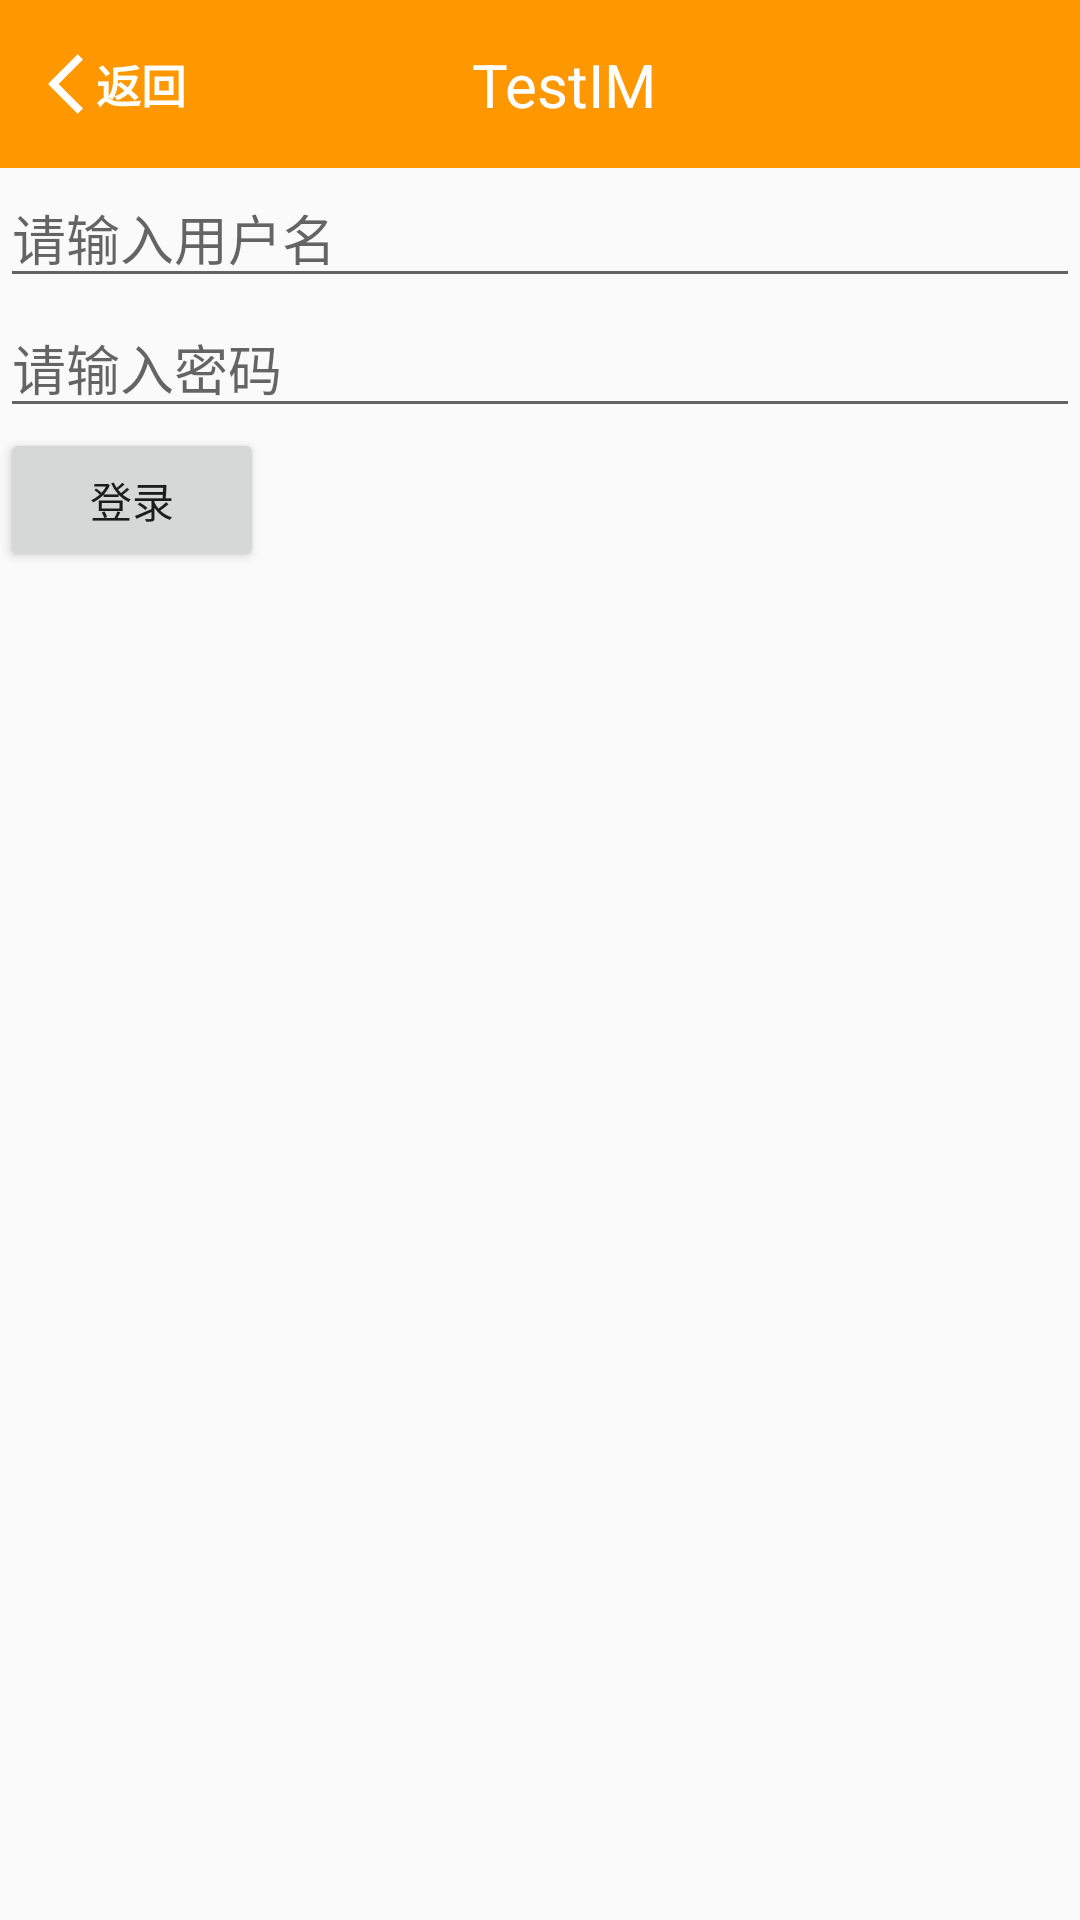

Write the Android layout XML for this screen, with the resource values it uses.
<!-- AndroidManifest.xml: application theme AppTheme -->
<!-- res/layout/activity_login.xml -->
<?xml version="1.0" encoding="utf-8"?>
<android.support.constraint.ConstraintLayout xmlns:android="http://schemas.android.com/apk/res/android"
    xmlns:app="http://schemas.android.com/apk/res-auto"
    android:layout_width="match_parent"
    android:layout_height="match_parent">

    <include
        android:id="@+id/toolBar"
        layout="@layout/layout_tool_bar" />

    <EditText
        android:id="@+id/et_username"
        android:layout_width="match_parent"
        android:layout_height="wrap_content"
        android:hint="请输入用户名"
        app:layout_constraintTop_toBottomOf="@id/toolBar" />

    <EditText
        android:id="@+id/et_password"
        android:layout_width="match_parent"
        android:layout_height="wrap_content"
        android:hint="请输入密码"
        app:layout_constraintTop_toBottomOf="@id/et_username" />

    <Button
        android:id="@+id/btn_login"
        android:layout_width="wrap_content"
        android:layout_height="wrap_content"
        android:text="登录"
        app:layout_constraintTop_toBottomOf="@id/et_password" />

    <ProgressBar
        android:id="@+id/progress_bar"
        android:layout_width="wrap_content"
        android:layout_height="wrap_content"
        android:visibility="gone"
        app:layout_constraintBottom_toBottomOf="parent"
        app:layout_constraintLeft_toLeftOf="parent"
        app:layout_constraintRight_toRightOf="parent"
        app:layout_constraintTop_toTopOf="parent" />

</android.support.constraint.ConstraintLayout>
<!-- res/layout/layout_tool_bar.xml (included above) -->
<?xml version="1.0" encoding="utf-8"?>
<android.support.v7.widget.Toolbar xmlns:android="http://schemas.android.com/apk/res/android"
    xmlns:app="http://schemas.android.com/apk/res-auto"
    xmlns:tool="http://schemas.android.com/tools"
    android:id="@+id/toolBar"
    android:layout_width="match_parent"
    android:layout_height="?attr/actionBarSize"
    android:background="@color/colorPrimary"
    android:theme="@style/ToolbarStyle"
    app:popupTheme="@style/Theme.AppCompat.Light">

    <android.support.constraint.ConstraintLayout
        android:layout_width="match_parent"
        android:layout_height="match_parent">

        <RelativeLayout
            android:id="@+id/rl_btn_back"
            android:layout_width="wrap_content"
            android:layout_height="match_parent">

            <ImageView
                android:layout_width="24dp"
                android:layout_height="match_parent"
                android:background="@color/transparent"
                android:src="@drawable/ic_back" />

            <TextView
                android:layout_width="wrap_content"
                android:layout_height="wrap_content"
                android:layout_centerVertical="true"
                android:layout_marginLeft="16dp"
                android:text="返回"
                android:textColor="@color/white"
                android:textSize="15sp"
                android:textStyle="bold" />
        </RelativeLayout>


        <TextView
            android:id="@+id/tvTitle"
            android:layout_width="wrap_content"
            android:layout_height="wrap_content"
            android:gravity="center"
            android:textColor="@color/white"
            android:textSize="20dp"
            app:layout_constraintBottom_toBottomOf="parent"
            app:layout_constraintLeft_toLeftOf="parent"
            app:layout_constraintRight_toRightOf="parent"
            app:layout_constraintTop_toTopOf="parent"
            tool:text="@string/app_name" />
    </android.support.constraint.ConstraintLayout>
</android.support.v7.widget.Toolbar>
<!-- resources referenced by this layout -->
<resources>
  <color name="colorPrimary">#ff9800</color>
  <color name="transparent">#00000000</color>
  <color name="white">#ffffff</color>
  <!-- drawable ic_back (drawable) -->
  <vector android:autoMirrored="true" android:height="24dp"
      android:viewportHeight="1024" android:viewportWidth="1024"
      android:width="24dp" xmlns:android="http://schemas.android.com/apk/res/android">
      <path android:fillColor="#ffffff" android:pathData="M497.92,165.12L422.4,89.6 0,512l422.4,422.4 75.52,-75.52L151.04,512z"/>
  </vector>
  <string name="app_name">TestIM</string>
  <style name="ToolbarStyle" parent="ThemeOverlay.AppCompat.ActionBar">
          <item name="colorControlNormal">@color/white</item>
          <item name="android:textColorPrimary">@color/white</item>
          <item name="android:textAllCaps">false</item>
      </style>
  <style name="AppTheme" parent="Theme.AppCompat.Light.NoActionBar">
          
          <item name="colorPrimary">@color/colorPrimary</item>
          <item name="colorPrimaryDark">@color/colorPrimaryDark</item>
          <item name="colorAccent">@color/colorAccent</item>
          <item name="android:windowBackground">@color/white_1</item>
      </style>
  <color name="colorPrimaryDark">#ff9800</color>
  <color name="colorAccent">#ff3d00</color>
  <color name="white_1">#FAFAFA</color>
</resources>
